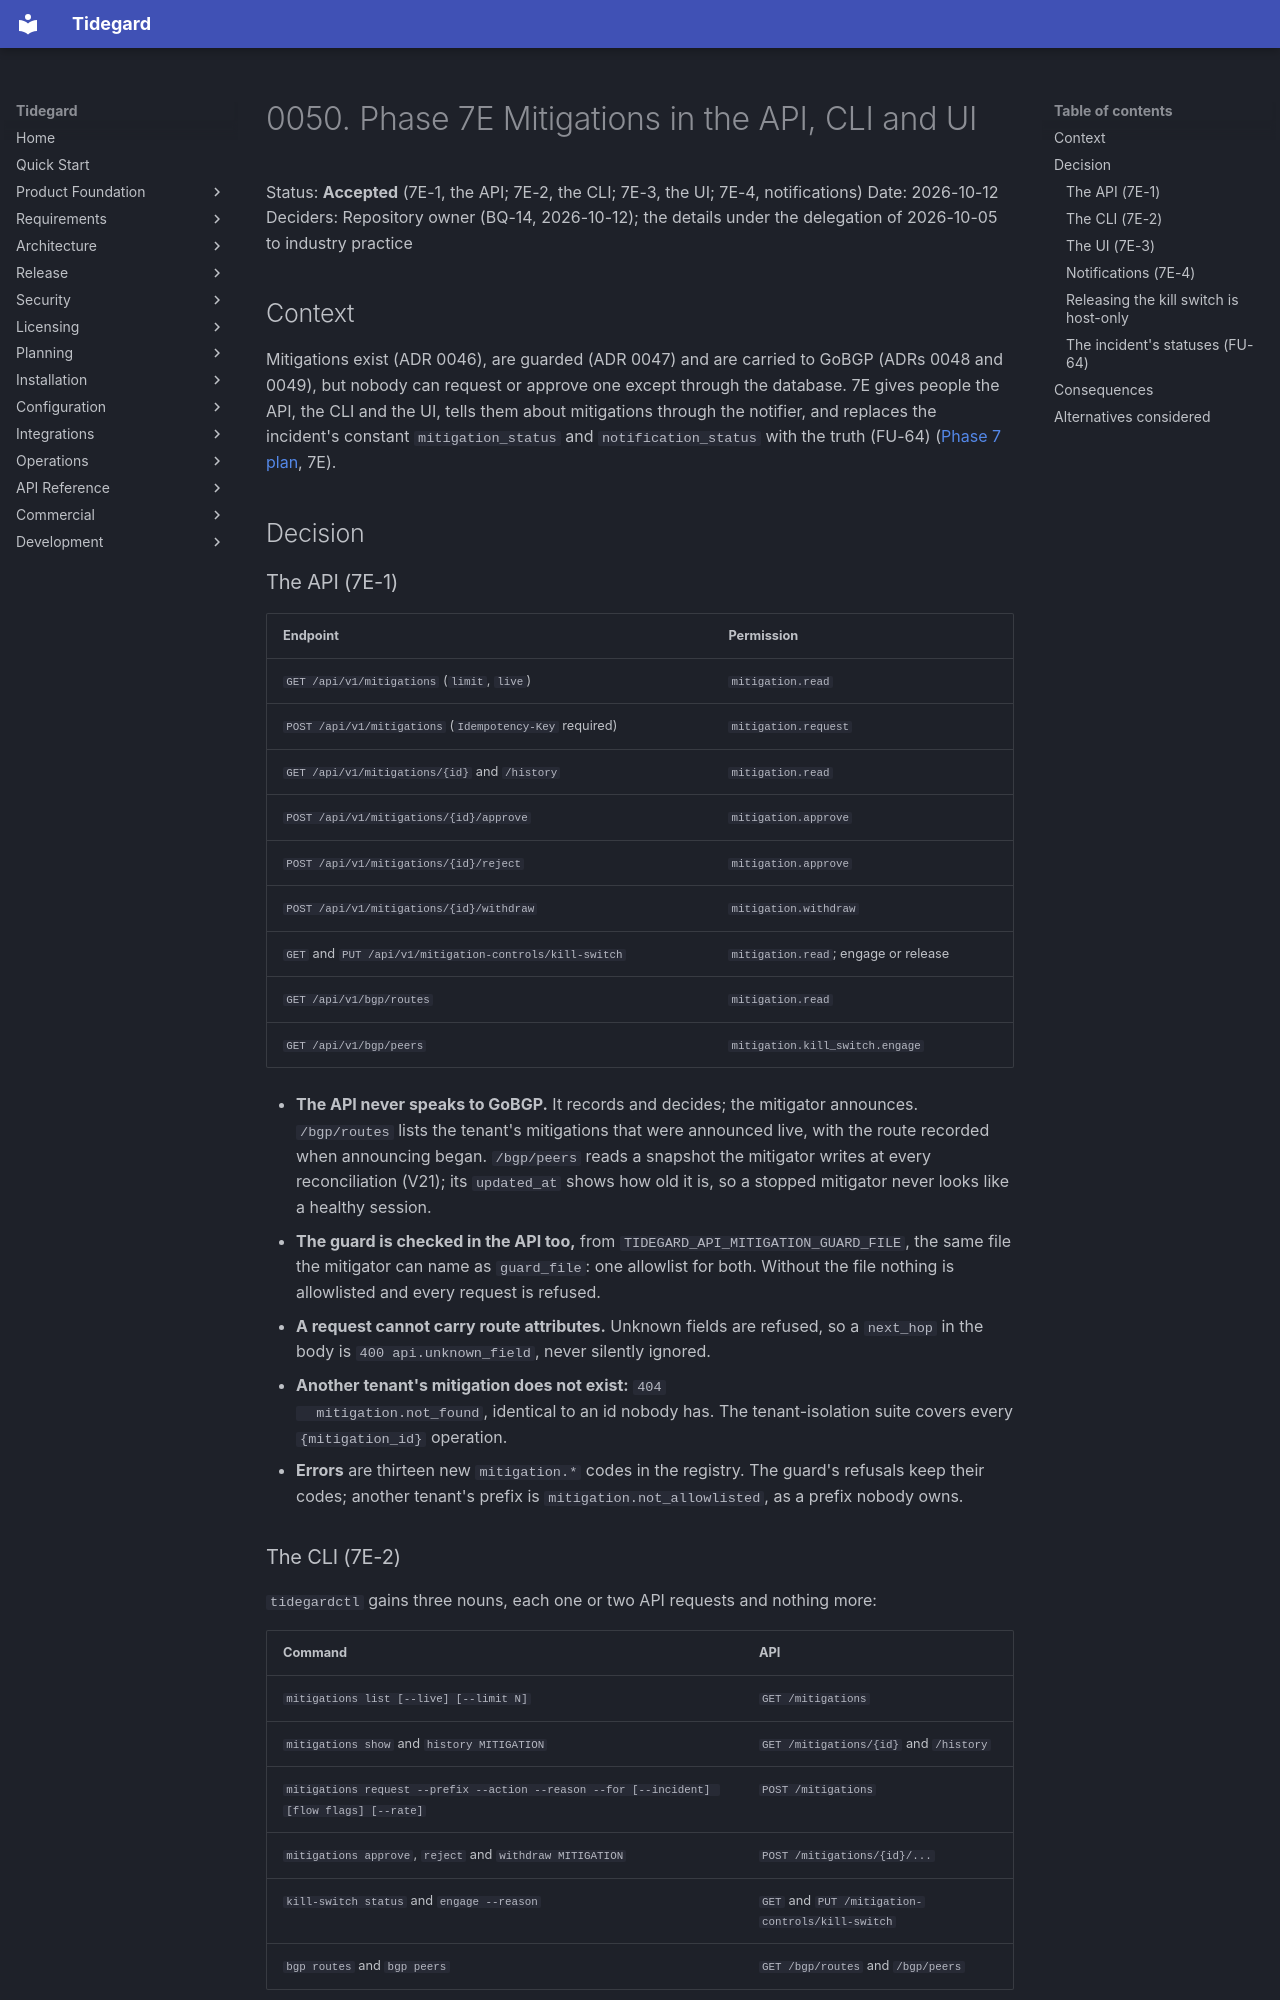

repository: LogiXhare/tidegard · page: architecture/decisions/0050-phase7e-mitigation-api-cli-ui/index.html · generator: mkdocs

# 0050. Phase 7E Mitigations in the API, CLI and UI

Status: **Accepted** (7E-1, the API; 7E-2, the CLI; 7E-3, the UI;
7E-4, notifications)
Date: 2026-10-12
Deciders: Repository owner (BQ-14, 2026-10-12); the details under the
delegation of 2026-10-05 to industry practice

## Context

Mitigations exist (ADR 0046), are guarded (ADR 0047) and are carried to
GoBGP (ADRs 0048 and 0049), but nobody can request or approve one except
through the database. 7E gives people the API, the CLI and the UI, tells
them about mitigations through the notifier, and replaces the incident's
constant `mitigation_status` and `notification_status` with the truth
(FU-64) ([Phase 7 plan](../phase7-bgp-mitigation-lab-plan.md), 7E).

## Decision

### The API (7E-1)

| Endpoint | Permission |
|---|---|
| `GET /api/v1/mitigations` (`limit`, `live`) | `mitigation.read` |
| `POST /api/v1/mitigations` (`Idempotency-Key` required) | `mitigation.request` |
| `GET /api/v1/mitigations/{id}` and `/history` | `mitigation.read` |
| `POST /api/v1/mitigations/{id}/approve` | `mitigation.approve` |
| `POST /api/v1/mitigations/{id}/reject` | `mitigation.approve` |
| `POST /api/v1/mitigations/{id}/withdraw` | `mitigation.withdraw` |
| `GET` and `PUT /api/v1/mitigation-controls/kill-switch` | `mitigation.read`; engage or release |
| `GET /api/v1/bgp/routes` | `mitigation.read` |
| `GET /api/v1/bgp/peers` | `mitigation.kill_switch.engage` |

- **The API never speaks to GoBGP.** It records and decides; the
  mitigator announces. `/bgp/routes` lists the tenant's mitigations that
  were announced live, with the route recorded when announcing began.
  `/bgp/peers` reads a snapshot the mitigator writes at every
  reconciliation (V21); its `updated_at` shows how old it is, so a
  stopped mitigator never looks like a healthy session.
- **The guard is checked in the API too,** from
  `TIDEGARD_API_MITIGATION_GUARD_FILE`, the same file the mitigator
  can name as `guard_file`: one allowlist for both. Without the file
  nothing is allowlisted and every request is refused.
- **A request cannot carry route attributes.** Unknown fields are
  refused, so a `next_hop` in the body is `400 api.unknown_field`, never
  silently ignored.
- **Another tenant's mitigation does not exist:** `404
  mitigation.not_found`, identical to an id nobody has. The
  tenant-isolation suite covers every `{mitigation_id}` operation.
- **Errors** are thirteen new `mitigation.*` codes in the registry. The
  guard's refusals keep their codes; another tenant's prefix is
  `mitigation.not_allowlisted`, as a prefix nobody owns.
